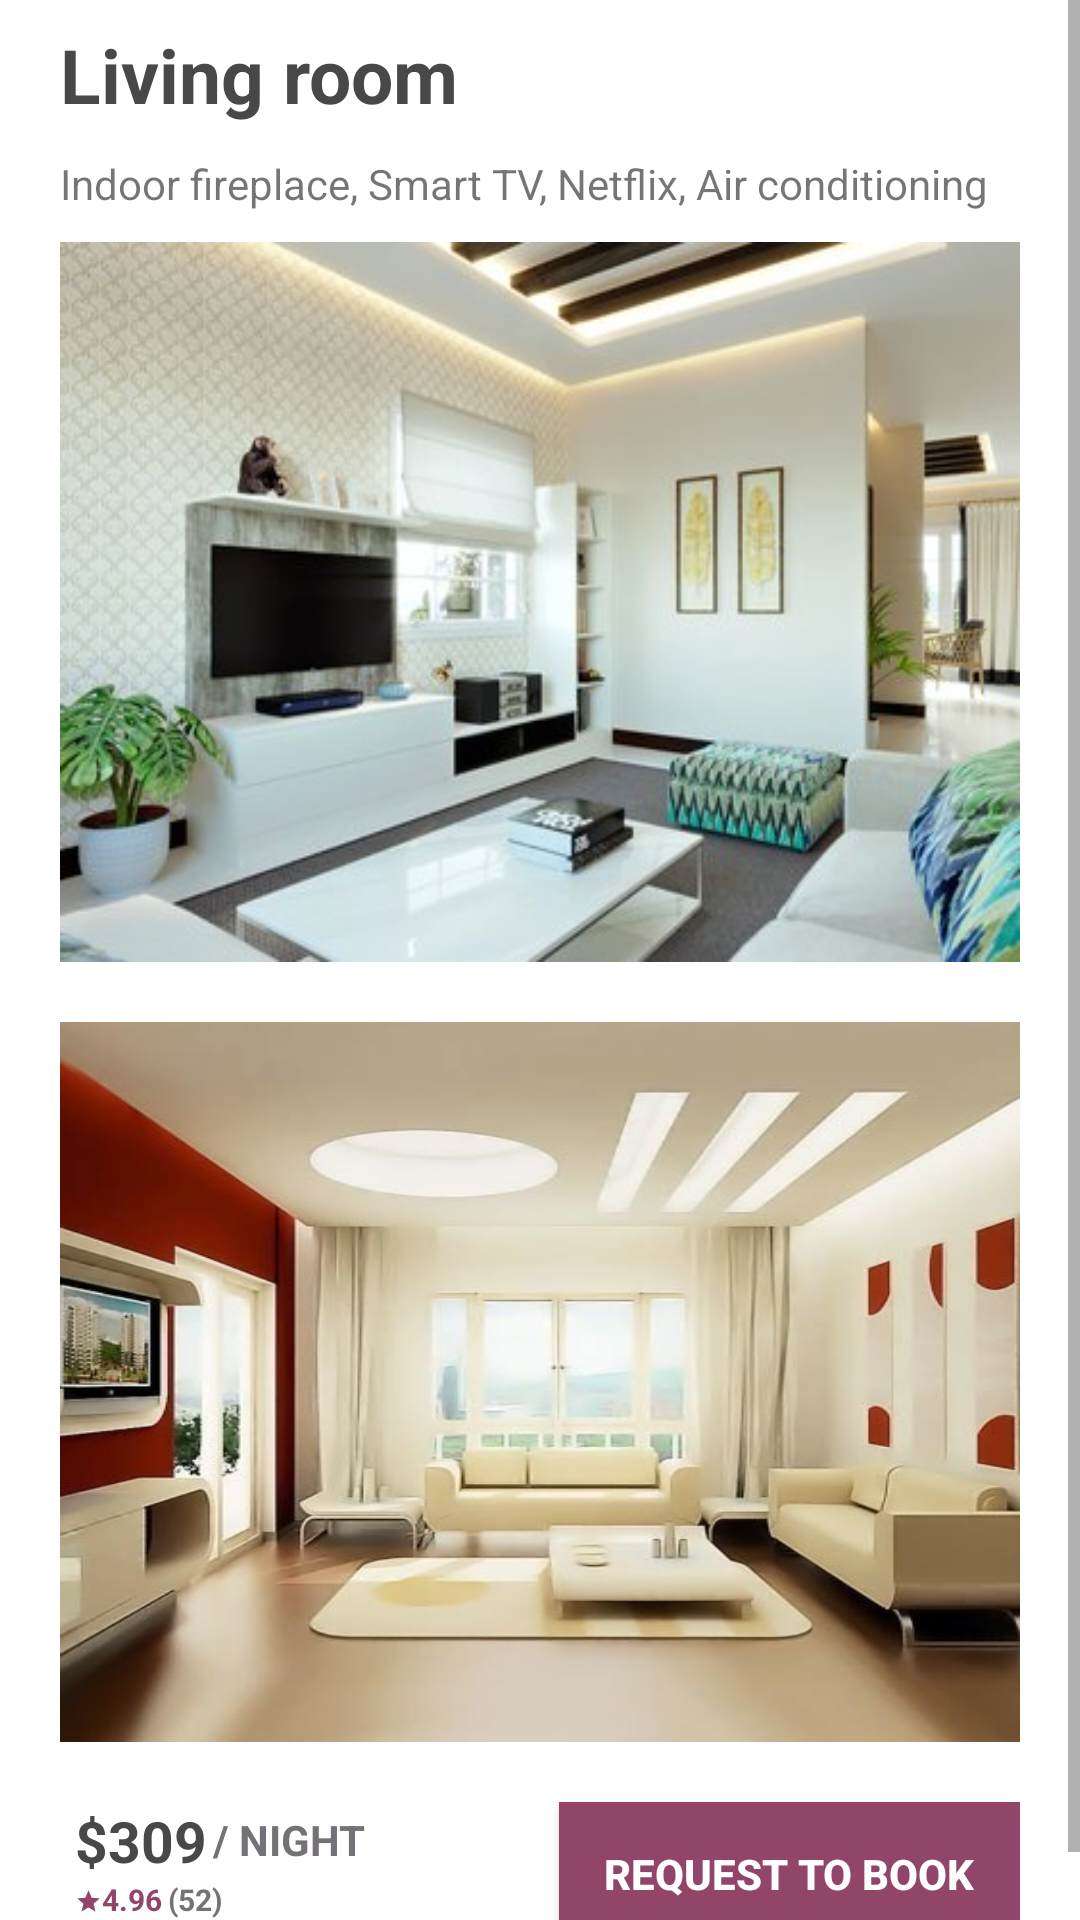

Produce the Android XML layout that renders to this screen, including the resource entries it uses.
<!-- AndroidManifest.xml: application theme AppTheme -->
<!-- res/layout/activity_menu.xml -->
<?xml version="1.0" encoding="utf-8"?>
<androidx.constraintlayout.widget.ConstraintLayout xmlns:android="http://schemas.android.com/apk/res/android"
    xmlns:app="http://schemas.android.com/apk/res-auto"
    xmlns:tools="http://schemas.android.com/tools"
    android:layout_width="match_parent"
    android:layout_height="match_parent"
    tools:context=".MenuActivity"
    android:background="@color/white">

    <ScrollView
        android:layout_width="match_parent"
        android:layout_height="match_parent"
        app:layout_constraintTop_toTopOf="parent"
        app:layout_constraintBottom_toBottomOf="parent"
        >
        <LinearLayout
            android:layout_width="match_parent"
            android:layout_height="match_parent"
            android:orientation="vertical"
            android:paddingLeft="20dp"
            android:paddingBottom="10dp"
            android:paddingRight="20dp">

            <TextView
                android:id="@+id/title_menu"
                android:layout_width="match_parent"
                android:layout_height="wrap_content"
                android:layout_marginTop="8dp"
                android:textAlignment="textStart"
                android:text="@string/living_room"
                android:textColor="@color/color_login"
                android:textSize="25sp"
                android:textStyle="bold" />

            <TextView
                android:id="@+id/subtitle_menu"
                android:layout_width="match_parent"
                android:layout_height="wrap_content"
                android:text="@string/subtitle_form"
                android:layout_marginTop="10dp"
                android:textSize="14sp"
                android:textAlignment="textStart"/>

            <ImageView
                android:id="@+id/img_uno"
                android:layout_width="match_parent"
                android:layout_height="240dp"
                android:layout_marginTop="10dp"
                android:scaleType="fitXY"
                android:onClick="ShowImagenToast"
                app:srcCompat="@drawable/imagen1"/>
            <ImageView
                android:id="@+id/img_dos"
                android:layout_width="match_parent"
                android:layout_height="240dp"
                android:layout_marginTop="20dp"
                android:scaleType="fitXY"
                android:onClick="ShowImagenToast"
                app:srcCompat="@drawable/imagen2"/>

            <LinearLayout
                android:layout_width="match_parent"
                android:layout_height="match_parent"
                android:orientation="horizontal"
                android:layout_gravity="center_vertical|right"
                android:paddingTop="10dp">

                <RelativeLayout
                    android:layout_width="wrap_content"
                    android:layout_height="match_parent"
                    android:paddingLeft="5dp"
                    android:paddingTop="10dp"
                    android:paddingBottom="5dp">
                    <TextView
                        android:id="@+id/label_precie"
                        android:layout_width="wrap_content"
                        android:layout_height="wrap_content"
                        android:textAlignment="textStart"
                        android:text="@string/_309"
                        android:textColor="@color/color_login"
                        android:textSize="19sp"
                        android:textStyle="bold" />
                    <TextView
                        android:id="@+id/label_day"
                        android:layout_width="wrap_content"
                        android:layout_height="wrap_content"
                        android:layout_marginLeft="2dp"
                        android:layout_marginTop="3dp"
                        android:textAlignment="textStart"
                        android:text="@string/night"
                        android:textStyle="bold"
                        android:textColor="@color/label_day"
                        android:textSize="14sp"
                        android:layout_toRightOf="@id/label_precie"/>

                    <ImageView
                        android:id="@+id/img_valoracion"
                        android:layout_width="9dp"
                        android:layout_height="9dp"
                        android:scaleType="fitXY"
                        android:layout_marginTop="3dp"
                        android:layout_below="@id/label_precie"
                        app:srcCompat="@drawable/start_valoracion"/>

                    <TextView
                        android:id="@+id/label_valoracion"
                        android:layout_width="wrap_content"
                        android:layout_height="wrap_content"
                        android:layout_below="@+id/label_precie"
                        android:layout_toRightOf="@id/img_valoracion"
                        android:text="@string/_4_96"
                        android:textAlignment="textStart"
                        android:textColor="@color/botom_menu"
                        android:textSize="10sp"
                        android:textStyle="bold" />

                    <TextView
                        android:id="@+id/label_number"
                        android:layout_width="wrap_content"
                        android:layout_height="wrap_content"
                        android:layout_marginLeft="2dp"
                        android:layout_alignTop="@id/label_valoracion"
                        android:layout_toRightOf="@id/label_valoracion"
                        android:text="@string/_52"
                        android:textStyle="bold"
                        android:textAlignment="textStart"
                        android:textColor="@color/label_day"
                        android:textSize="10sp" />

                    <Button
                        android:id="@+id/button"
                        android:layout_width="wrap_content"
                        android:layout_height="wrap_content"
                        android:layout_alignParentRight="true"
                        android:background="@color/botom_menu"
                        android:paddingLeft="15dp"
                        android:paddingRight="15dp"
                        android:text="@string/request_to_book"
                        android:textColor="@color/white"
                        android:textStyle="bold"/>
                </RelativeLayout>
            </LinearLayout>
        </LinearLayout>
    </ScrollView>
</androidx.constraintlayout.widget.ConstraintLayout>
<!-- resources referenced by this layout -->
<resources>
  <color name="botom_menu">#914669</color>
  <color name="color_login">#484848</color>
  <color name="label_day">#767179</color>
  <color name="white">#FFFFFF</color>
  <!-- drawable imagen1: jpg bitmap (drawable, 32611 bytes) -->
  <!-- drawable imagen2: jpg bitmap (drawable, 37369 bytes) -->
  <!-- drawable start_valoracion (drawable) -->
  <vector android:height="24dp" android:tint="#914669"
      android:viewportHeight="24.0" android:viewportWidth="24.0"
      android:width="24dp" xmlns:android="http://schemas.android.com/apk/res/android">
      <path android:fillColor="#FF000000" android:pathData="M12,17.27L18.18,21l-1.64,-7.03L22,9.24l-7.19,-0.61L12,2 9.19,8.63 2,9.24l5.46,4.73L5.82,21z"/>
  </vector>
  <string name="_309">$309</string>
  <string name="_4_96">4.96</string>
  <string name="_52">(52)</string>
  <string name="living_room">Living room</string>
  <string name="night">/ NIGHT</string>
  <string name="request_to_book">Request to Book</string>
  <string name="subtitle_form">Indoor fireplace, Smart TV, Netflix, Air conditioning</string>
  <style name="AppTheme" parent="Theme.AppCompat.Light.DarkActionBar">
          
          <item name="colorPrimaryDark">@color/colorPrimary</item>
          <item name="actionBarStyle">@style/ActionBarStyle</item>
          <item name="actionOverflowButtonStyle">@style/actionOverflowButtonStyle</item>
      </style>
  <color name="colorPrimary">#f05b61</color>
  <style name="ActionBarStyle" parent="Widget.AppCompat.ActionBar">
          <item name="titleTextStyle">@style/ActionBarTitleTextStyle</item>
          <item name="background">@color/white</item>
      </style>
  <style name="actionOverflowButtonStyle" parent="@style/Widget.AppCompat.ActionButton.Overflow">
          <item name="tint">@color/Action_bar</item>
      </style>
  <style name="ActionBarTitleTextStyle" parent="TextAppearance.AppCompat.Widget.ActionBar.Title">
          <item name="android:textColor">@color/color_login</item>
      </style>
  <color name="Action_bar">#484849</color>
</resources>
